Run: headless pygame with SDL's dummy video driver; simulated clock (each Clock.tick advances the game by its frame time, no real sleeping); random seed 0; keys injected as events and as key.get_pressed() state; no mouse input.
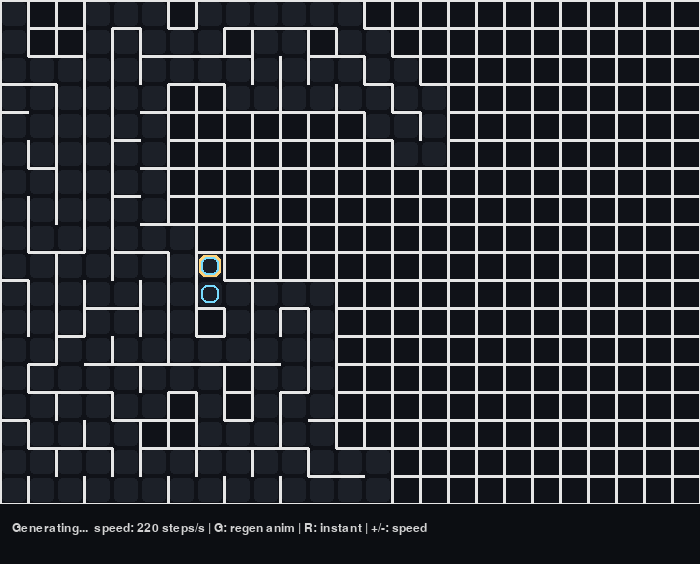
Frame 1 of 4 · flips 1–60 · no input
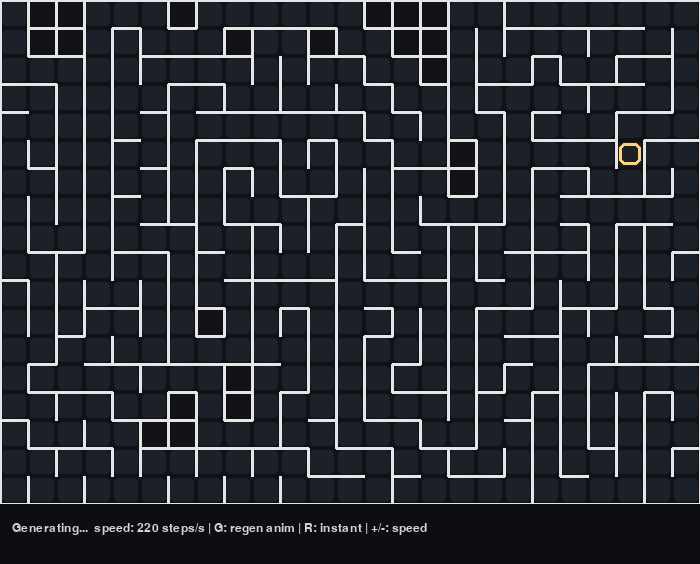
Frame 2 of 4 · flips 61–180 · tapped SPACE, RETURN · held RIGHT (→), D
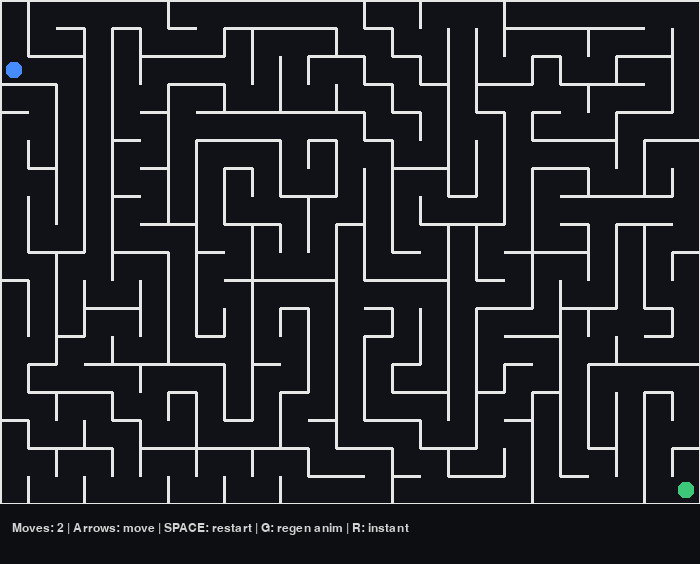
Frame 3 of 4 · flips 181–300 · held DOWN (↓), S
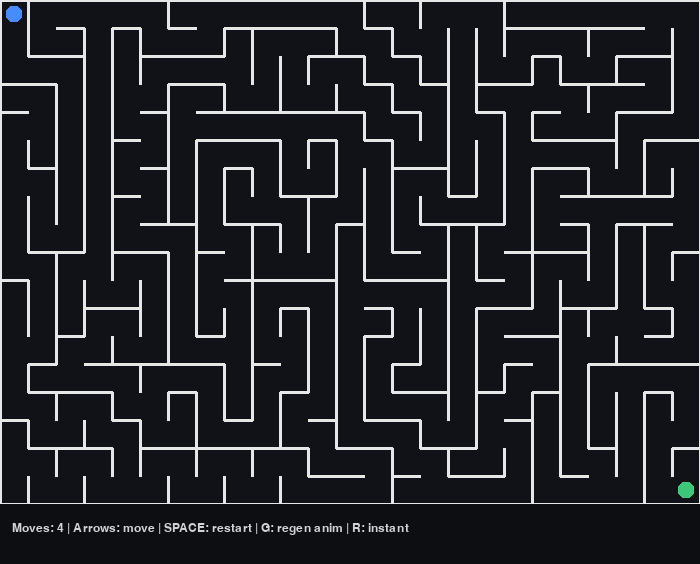
Frame 4 of 4 · flips 301–420 · held LEFT (←), A, UP (↑), W

The pygame program that drew these frames:

import random
import pygame

# -----------------------------
# CONFIG
# -----------------------------
CELL_SIZE = 28
COLS = 25
ROWS = 18

WALL_THICK = 3
FPS = 60
PANEL_H = 60

SCREEN_W = COLS * CELL_SIZE
SCREEN_H = ROWS * CELL_SIZE + PANEL_H

# Wall bit flags
TOP, RIGHT, BOTTOM, LEFT = 1, 2, 4, 8

DIRS = [
    (0, -1, TOP, BOTTOM),    # up
    (1, 0, RIGHT, LEFT),     # right
    (0, 1, BOTTOM, TOP),     # down
    (-1, 0, LEFT, RIGHT),    # left
]


def idx(x, y):
    return y * COLS + x


def in_bounds(x, y):
    return 0 <= x < COLS and 0 <= y < ROWS


def can_move(walls, x, y, dx, dy):
    nx, ny = x + dx, y + dy
    if not in_bounds(nx, ny):
        return False
    w = walls[idx(x, y)]
    if dx == 0 and dy == -1:   # up
        return (w & TOP) == 0
    if dx == 1 and dy == 0:    # right
        return (w & RIGHT) == 0
    if dx == 0 and dy == 1:    # down
        return (w & BOTTOM) == 0
    if dx == -1 and dy == 0:   # left
        return (w & LEFT) == 0
    return False


def draw_maze(screen, walls):
    wall_color = (230, 230, 230)
    for y in range(ROWS):
        for x in range(COLS):
            w = walls[idx(x, y)]
            x0 = x * CELL_SIZE
            y0 = y * CELL_SIZE
            x1 = x0 + CELL_SIZE
            y1 = y0 + CELL_SIZE

            if w & TOP:
                pygame.draw.line(screen, wall_color, (x0, y0), (x1, y0), WALL_THICK)
            if w & RIGHT:
                pygame.draw.line(screen, wall_color, (x1, y0), (x1, y1), WALL_THICK)
            if w & BOTTOM:
                pygame.draw.line(screen, wall_color, (x0, y1), (x1, y1), WALL_THICK)
            if w & LEFT:
                pygame.draw.line(screen, wall_color, (x0, y0), (x0, y1), WALL_THICK)


def draw_cell_fill(screen, x, y, color, pad=6, radius=6):
    rx = x * CELL_SIZE + pad
    ry = y * CELL_SIZE + pad
    rw = CELL_SIZE - pad * 2
    rh = CELL_SIZE - pad * 2
    pygame.draw.rect(screen, color, (rx, ry, rw, rh), border_radius=radius)


def draw_cell_border(screen, x, y, color, thickness=2, pad=4, radius=8):
    rx = x * CELL_SIZE + pad
    ry = y * CELL_SIZE + pad
    rw = CELL_SIZE - pad * 2
    rh = CELL_SIZE - pad * 2
    pygame.draw.rect(screen, color, (rx, ry, rw, rh), thickness, border_radius=radius)


def animated_dfs_generator(cols, rows, seed=None):
    """
    DFS/backtracking maze generator as a generator (yields step-by-step state).
    Yields dict:
      walls, visited, current=(x,y), stack=[...], carved=((cx,cy),(nx,ny)) or None
    """
    if seed is not None:
        random.seed(seed)

    walls = [TOP | RIGHT | BOTTOM | LEFT for _ in range(cols * rows)]
    visited = [False] * (cols * rows)

    stack = [(0, 0)]
    visited[idx(0, 0)] = True

    # initial state
    yield {
        "walls": walls,
        "visited": visited,
        "current": (0, 0),
        "stack": stack,
        "carved": None,
        "done": False,
    }

    while stack:
        cx, cy = stack[-1]
        neighbors = []

        for dx, dy, wall_bit, opp_bit in DIRS:
            nx, ny = cx + dx, cy + dy
            if in_bounds(nx, ny) and not visited[idx(nx, ny)]:
                neighbors.append((nx, ny, wall_bit, opp_bit))

        if neighbors:
            nx, ny, wall_bit, opp_bit = random.choice(neighbors)

            # carve walls between (cx,cy) and (nx,ny)
            walls[idx(cx, cy)] &= ~wall_bit
            walls[idx(nx, ny)] &= ~opp_bit

            visited[idx(nx, ny)] = True
            stack.append((nx, ny))

            yield {
                "walls": walls,
                "visited": visited,
                "current": (nx, ny),
                "stack": stack,
                "carved": ((cx, cy), (nx, ny)),
                "done": False,
            }
        else:
            stack.pop()
            # backtrack step (optional yield for animation feeling)
            yield {
                "walls": walls,
                "visited": visited,
                "current": (cx, cy),
                "stack": stack,
                "carved": None,
                "done": False,
            }

    # finished
    yield {
        "walls": walls,
        "visited": visited,
        "current": (0, 0),
        "stack": [],
        "carved": None,
        "done": True,
    }


def main():
    pygame.init()
    screen = pygame.display.set_mode((SCREEN_W, SCREEN_H))
    pygame.display.set_caption("Maze Game (Animated Generator + Runner)")
    clock = pygame.time.Clock()

    font = pygame.font.SysFont("consolas", 18)
    big_font = pygame.font.SysFont("consolas", 28, bold=True)

    # -----------------------------
    # GAME STATE
    # -----------------------------
    walls = [TOP | RIGHT | BOTTOM | LEFT for _ in range(COLS * ROWS)]
    visited = [False] * (COLS * ROWS)

    player_x, player_y = 0, 0
    goal_x, goal_y = COLS - 1, ROWS - 1
    won = False
    moves = 0

    # generation animation state
    generating = True
    gen_speed = 220  # steps per second (change with +/-)
    gen_accum = 0.0
    gen = None
    current_cell = (0, 0)
    carved_edge = None  # ((cx,cy),(nx,ny))

    def start_generation(animated=True):
        nonlocal generating, gen, walls, visited, player_x, player_y, won, moves, current_cell, carved_edge
        player_x, player_y = 0, 0
        won = False
        moves = 0
        carved_edge = None
        current_cell = (0, 0)

        if animated:
            generating = True
            gen = animated_dfs_generator(COLS, ROWS)
        else:
            # fast generation (no animation)
            generating = False
            # do full run of generator
            tmp = animated_dfs_generator(COLS, ROWS)
            last = None
            for last in tmp:
                pass
            walls = last["walls"]
            visited = last["visited"]

    def reset_player():
        nonlocal player_x, player_y, won, moves
        player_x, player_y = 0, 0
        won = False
        moves = 0

    # start with animated generation
    start_generation(animated=True)

    # move control
    move_cooldown_ms = 90
    last_move_time = 0

    running = True
    while running:
        dt_ms = clock.tick(FPS)
        now = pygame.time.get_ticks()
        dt = dt_ms / 1000.0

        # -----------------------------
        # INPUT
        # -----------------------------
        for event in pygame.event.get():
            if event.type == pygame.QUIT:
                running = False

            if event.type == pygame.KEYDOWN:
                if event.key == pygame.K_g:
                    start_generation(animated=True)
                elif event.key == pygame.K_r:
                    start_generation(animated=False)  # instant
                elif event.key == pygame.K_SPACE and not generating:
                    reset_player()
                elif event.key in (pygame.K_EQUALS, pygame.K_PLUS, pygame.K_KP_PLUS):
                    gen_speed = min(1200, gen_speed + 60)
                elif event.key in (pygame.K_MINUS, pygame.K_KP_MINUS):
                    gen_speed = max(20, gen_speed - 60)

        # -----------------------------
        # UPDATE (GENERATION)
        # -----------------------------
        if generating:
            # run N steps based on gen_speed
            gen_accum += dt * gen_speed
            steps = int(gen_accum)
            if steps > 0:
                gen_accum -= steps

                for _ in range(steps):
                    try:
                        state = next(gen)
                        walls = state["walls"]
                        visited = state["visited"]
                        current_cell = state["current"]
                        carved_edge = state["carved"]
                        if state["done"]:
                            generating = False
                            carved_edge = None
                            break
                    except StopIteration:
                        generating = False
                        carved_edge = None
                        break

        # -----------------------------
        # UPDATE (PLAYER)
        # -----------------------------
        if not generating and not won and (now - last_move_time) >= move_cooldown_ms:
            keys = pygame.key.get_pressed()
            dx = dy = 0
            if keys[pygame.K_UP]:
                dx, dy = 0, -1
            elif keys[pygame.K_RIGHT]:
                dx, dy = 1, 0
            elif keys[pygame.K_DOWN]:
                dx, dy = 0, 1
            elif keys[pygame.K_LEFT]:
                dx, dy = -1, 0

            if (dx, dy) != (0, 0) and can_move(walls, player_x, player_y, dx, dy):
                player_x += dx
                player_y += dy
                moves += 1
                last_move_time = now
                if (player_x, player_y) == (goal_x, goal_y):
                    won = True

        # -----------------------------
        # DRAW
        # -----------------------------
        screen.fill((20, 22, 28))
        maze_h = ROWS * CELL_SIZE

        # background
        pygame.draw.rect(screen, (16, 18, 24), (0, 0, SCREEN_W, maze_h))

        # visited highlight (during generation)
        if generating:
            for y in range(ROWS):
                for x in range(COLS):
                    if visited[idx(x, y)]:
                        # subtle fill
                        draw_cell_fill(screen, x, y, (28, 32, 40), pad=2, radius=4)

            # current cell highlight
            cx, cy = current_cell
            draw_cell_border(screen, cx, cy, (255, 210, 120), thickness=3, pad=3, radius=6)

            # carved edge highlight
            if carved_edge is not None:
                (ax, ay), (bx, by) = carved_edge
                draw_cell_border(screen, ax, ay, (120, 220, 255), thickness=2, pad=5, radius=6)
                draw_cell_border(screen, bx, by, (120, 220, 255), thickness=2, pad=5, radius=6)

        # goal + player (only when not generating)
        if not generating:
            draw_cell_fill(screen, goal_x, goal_y, (60, 200, 120), pad=6, radius=6)
            draw_cell_fill(screen, player_x, player_y, (70, 140, 255), pad=6, radius=6)

        # walls on top
        draw_maze(screen, walls)

        # panel
        panel_y = maze_h
        pygame.draw.rect(screen, (12, 14, 18), (0, panel_y, SCREEN_W, PANEL_H))

        if generating:
            info = f"Generating...  speed: {gen_speed} steps/s | G: regen anim | R: instant | +/-: speed"
        else:
            info = f"Moves: {moves} | Arrows: move | SPACE: restart | G: regen anim | R: instant"
        screen.blit(font.render(info, True, (210, 210, 210)), (12, panel_y + 18))

        if won:
            msg = "YOU WIN! (Press G for new animated maze)"
            text = big_font.render(msg, True, (255, 220, 120))
            screen.blit(text, (SCREEN_W // 2 - text.get_width() // 2, panel_y - 44))

        pygame.display.flip()

    pygame.quit()


if __name__ == "__main__":
    main()
